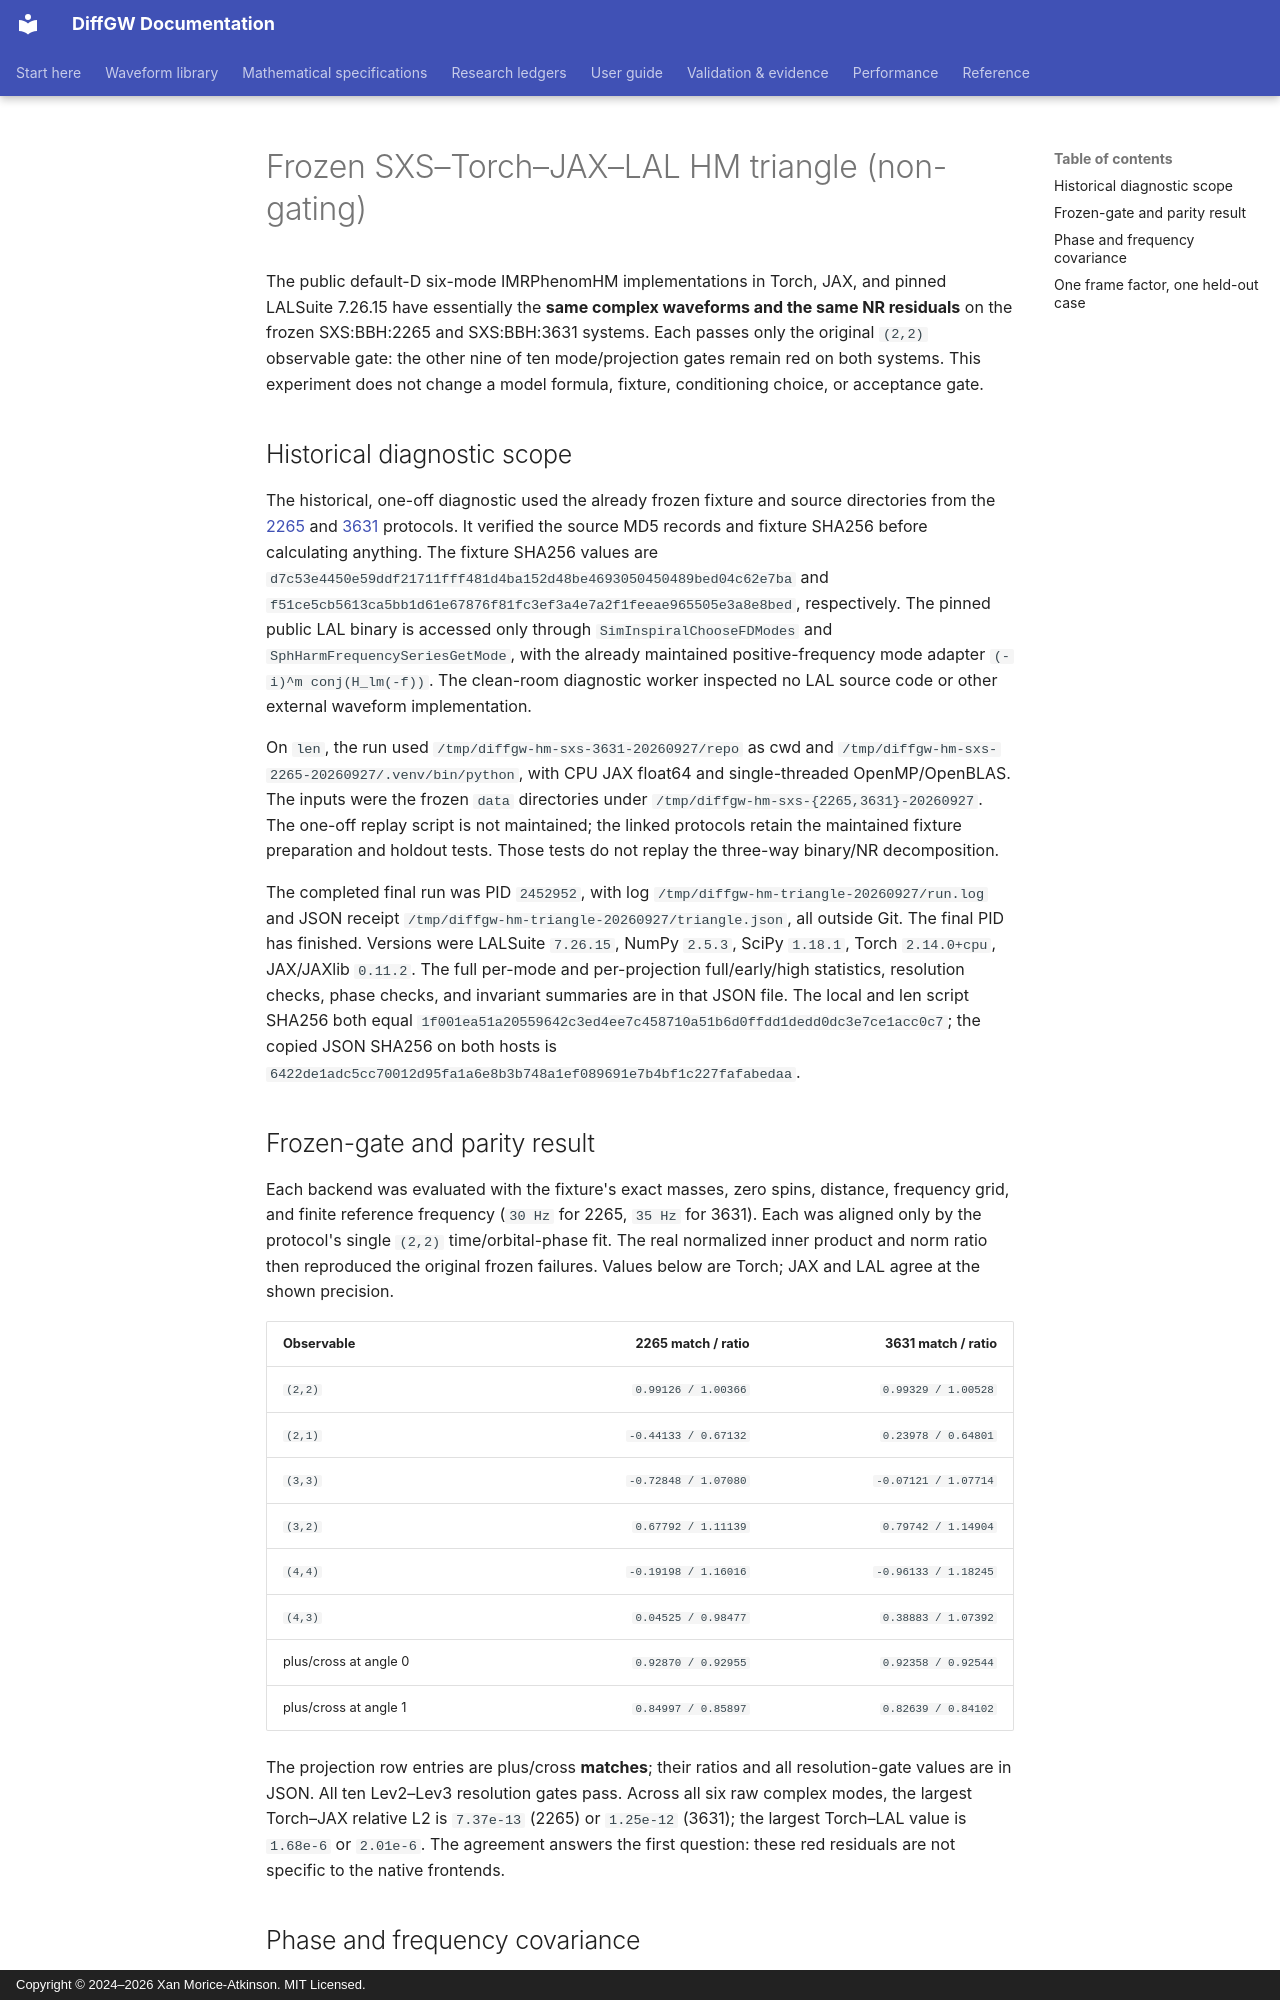

repository: xangma/diffgw · page: validation/imrphenomhm_sxs_lal_triangle_20260927/index.html · generator: mkdocs · copyright: Copyright © 2024–2026 Xan Morice-Atkinson. MIT Licensed.

# Frozen SXS–Torch–JAX–LAL HM triangle (non-gating)

The public default-D six-mode IMRPhenomHM implementations in Torch, JAX, and
pinned LALSuite 7.26.15 have essentially the **same complex waveforms and the
same NR residuals** on the frozen SXS:BBH:2265 and SXS:BBH:3631 systems.
Each passes only the original `(2,2)` observable gate: the other nine of ten
mode/projection gates remain red on both systems. This experiment does not
change a model formula, fixture, conditioning choice, or acceptance gate.

## Historical diagnostic scope

The historical, one-off diagnostic used the already frozen fixture and
source directories from the
[2265](imrphenomhm_sxs_2265_protocol_20260927.md) and
[3631](imrphenomhm_sxs_3631_protocol_20260927.md) protocols. It verified the
source MD5 records and fixture SHA256 before calculating anything. The
fixture SHA256 values are `d7c53e4450e59ddf21711fff481d4ba152d48be4693050450489bed04c62e7ba`
and `f51ce5cb5613ca5bb1d61e67876f81fc3ef3a4e7a2f1feeae965505e3a8e8bed`,
respectively. The pinned public LAL binary is accessed only through
`SimInspiralChooseFDModes` and `SphHarmFrequencySeriesGetMode`, with the
already maintained positive-frequency mode adapter `(-i)^m conj(H_lm(-f))`.
The clean-room diagnostic worker inspected no LAL source code or other
external waveform implementation.

On `len`, the run used `/tmp/diffgw-hm-sxs-3631-20260927/repo` as cwd and
`/tmp/diffgw-hm-sxs-2265-20260927/.venv/bin/python`, with CPU JAX float64
and single-threaded OpenMP/OpenBLAS. The inputs were the frozen `data`
directories under `/tmp/diffgw-hm-sxs-{2265,3631}-20260927`. The one-off
replay script is not maintained; the linked protocols retain the maintained
fixture preparation and holdout tests. Those tests do not replay the
three-way binary/NR decomposition.

The completed final run was PID `2452952`, with log
`/tmp/diffgw-hm-triangle-20260927/run.log` and JSON receipt
`/tmp/diffgw-hm-triangle-20260927/triangle.json`, all outside Git. The
final PID has finished.
Versions were LALSuite `7.26.15`, NumPy `2.5.3`, SciPy `1.18.1`, Torch
`2.14.0+cpu`, JAX/JAXlib `0.11.2`. The full per-mode and per-projection
full/early/high statistics, resolution checks, phase checks, and invariant
summaries are in that JSON file. The local and len script SHA256 both equal
`1f001ea51a20559642c3ed4ee7c458710a51b6d0ffdd1dedd0dc3e7ce1acc0c7`;
the copied JSON SHA256 on both hosts is
`6422de1adc5cc70012d95fa1a6e8b3b748a1ef089691e7b4bf1c227fafabedaa`.

## Frozen-gate and parity result

Each backend was evaluated with the fixture's exact masses, zero spins,
distance, frequency grid, and finite reference frequency (`30 Hz` for 2265,
`35 Hz` for 3631). Each was aligned only by the protocol's single `(2,2)`
time/orbital-phase fit. The real normalized inner product and norm ratio
then reproduced the original frozen failures. Values below are Torch;
JAX and LAL agree at the shown precision.

| Observable | 2265 match / ratio | 3631 match / ratio |
| --- | ---: | ---: |
| `(2,2)` | `0.99126 / 1.00366` | `0.99329 / 1.00528` |
| `(2,1)` | `-0.44133 / 0.67132` | `0.23978 / 0.64801` |
| `(3,3)` | `-0.72848 / 1.07080` | `-0.07121 / 1.07714` |
| `(3,2)` | `0.67792 / 1.11139` | `0.79742 / 1.14904` |
| `(4,4)` | `-0.19198 / 1.16016` | `-0.96133 / 1.18245` |
| `(4,3)` | `0.04525 / 0.98477` | `0.38883 / 1.07392` |
| plus/cross at angle 0 | `0.92870 / 0.92955` | `0.92358 / 0.92544` |
| plus/cross at angle 1 | `0.84997 / 0.85897` | `0.82639 / 0.84102` |

The projection row entries are plus/cross **matches**; their ratios and all
resolution-gate values are in JSON. All ten Lev2–Lev3 resolution gates pass.
Across all six raw complex modes, the largest Torch–JAX relative L2 is
`7.37e-13` (2265) or `1.25e-12` (3631); the largest Torch–LAL value is
`1.68e-6` or `2.01e-6`. The agreement answers the first question: these red
residuals are not specific to the native frontends.
